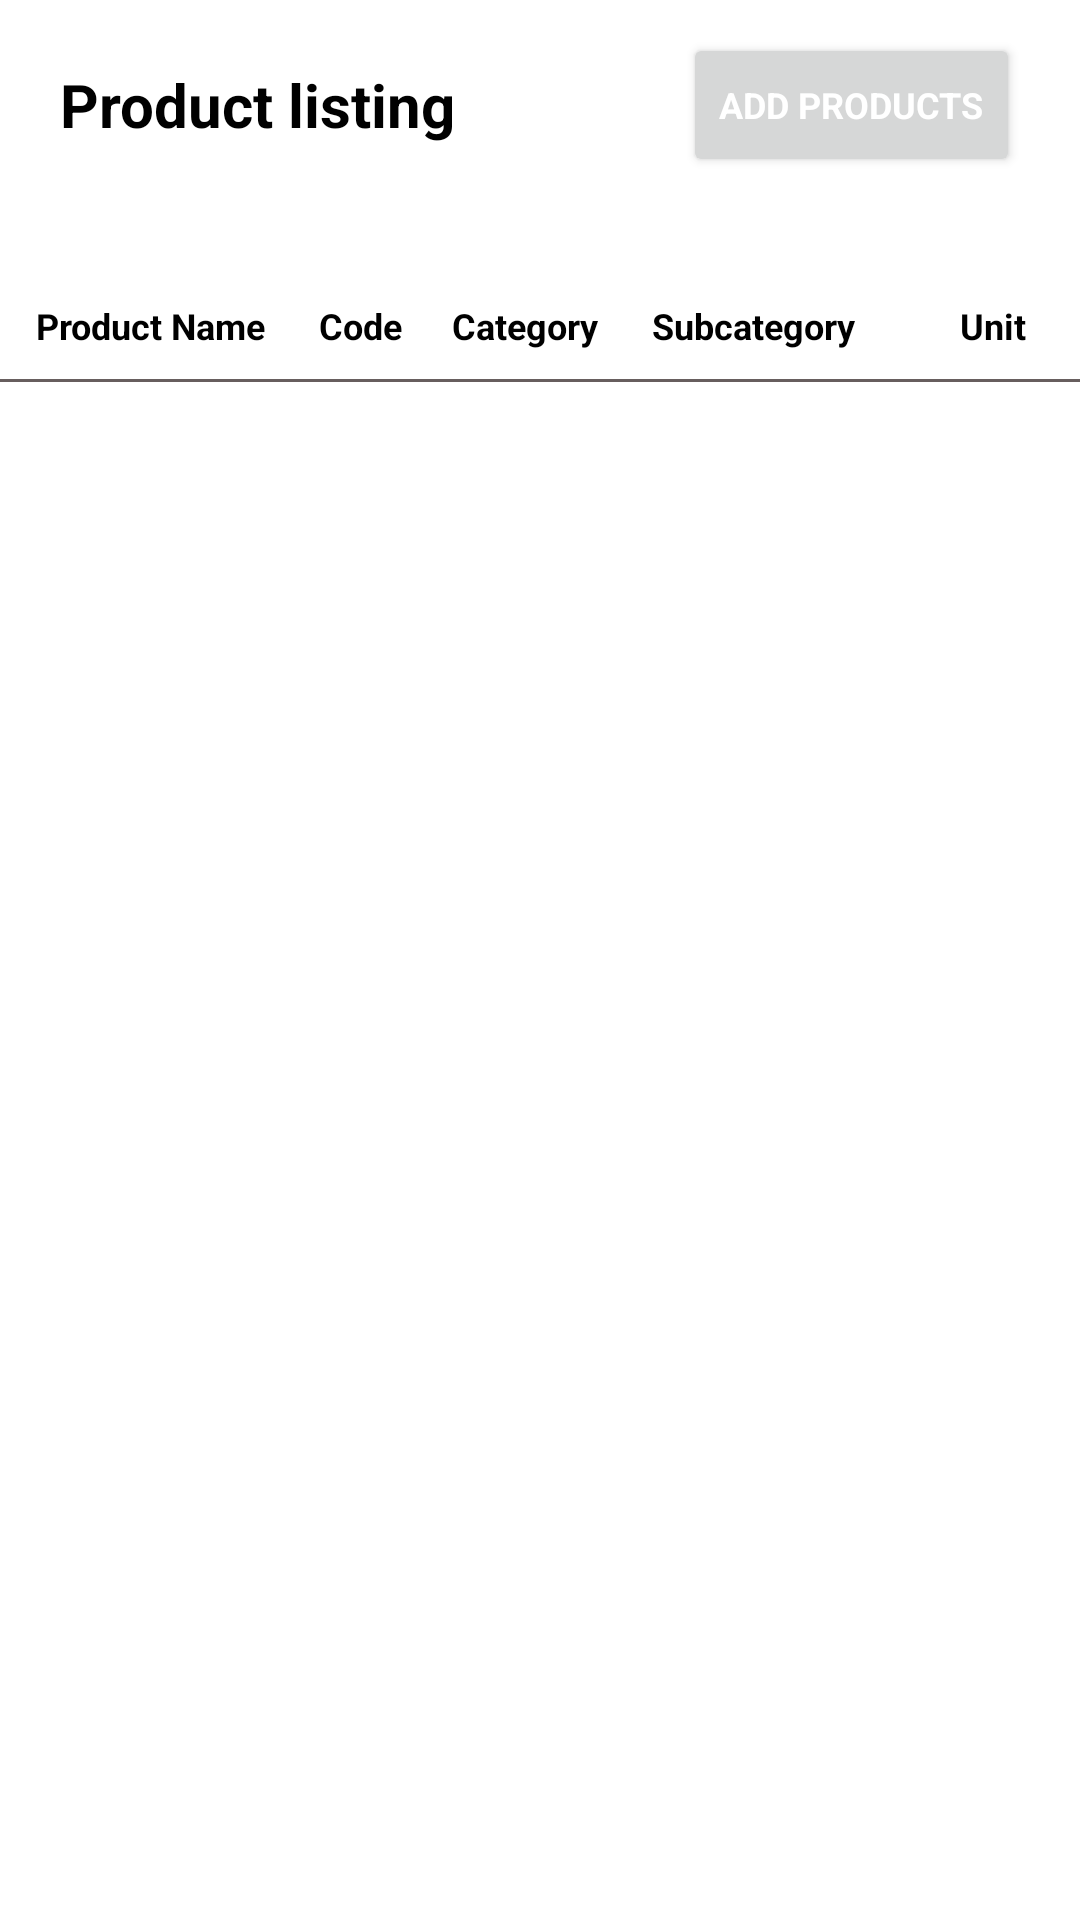

Write the Android layout XML for this screen, with the resource values it uses.
<!-- AndroidManifest.xml: application theme Theme.SodabazApplication -->
<!-- res/layout/fragment_products.xml -->
<?xml version="1.0" encoding="utf-8"?>
<androidx.core.widget.NestedScrollView xmlns:android="http://schemas.android.com/apk/res/android"
    xmlns:tools="http://schemas.android.com/tools"
    android:layout_width="match_parent"
    android:orientation="vertical"
    android:layout_height="match_parent"
    tools:context=".UserFragments.Products">
    <LinearLayout
        android:layout_width="match_parent"
        android:layout_height="match_parent"
        android:orientation="vertical">
  <RelativeLayout
      android:layout_width="match_parent"
    android:layout_marginLeft="20dp"
      android:layout_marginRight="20dp"
      android:layout_height="70dp">
       <TextView
           android:layout_width="wrap_content"
           android:layout_height="wrap_content"
           android:text="Product listing"
           android:textColor="@color/black"
           android:fontFamily="sans-serif"
           android:textStyle="bold"
           android:layout_centerVertical="true"
           android:id="@+id/item1"
           android:textSize="20sp"
           android:gravity="start"/>
      <Button
          android:layout_width="wrap_content"
          android:layout_height="wrap_content"
          android:text="Add Products"
          android:textSize="12sp"
          android:textStyle="bold"
          android:layout_alignParentRight="true"
          android:layout_centerVertical="true"
          android:textColor="@color/white"
          android:fontFamily="sans-serif"
          />
          />
  </RelativeLayout>
    <RelativeLayout
        android:layout_width="match_parent"
        android:layout_marginTop="20dp"
        android:layout_height="wrap_content">
        <TextView
            android:layout_width="80dp"
            android:text="Product Name"
            android:textColor="@color/black"
            android:fontFamily="sans-serif"
            android:textStyle="bold"
            android:layout_centerVertical="true"
            android:gravity="center"
            android:layout_marginLeft="10dp"
            android:textSize="12sp"
            android:id="@+id/text1"
            android:layout_height="wrap_content"/>
        <TextView
            android:layout_width="30dp"
            android:text="Code"
            android:textColor="@color/black"
            android:fontFamily="sans-serif"
            android:textStyle="bold"
            android:layout_centerVertical="true"
            android:layout_marginLeft="15dp"
            android:gravity="center"
            android:textSize="12sp"
            android:layout_toRightOf="@id/text1"
            android:id="@+id/text2"
            android:layout_height="wrap_content"/>
        <TextView
            android:layout_width="50dp"
            android:text="Category"
            android:textColor="@color/black"
            android:fontFamily="sans-serif"
            android:layout_centerVertical="true"
            android:textStyle="bold"
            android:layout_marginLeft="15dp"
            android:gravity="center"
            android:textSize="12sp"
            android:layout_toRightOf="@id/text2"
            android:id="@+id/text3"
            android:layout_height="wrap_content"/>
        <TextView
            android:layout_width="72dp"
            android:text="Subcategory"
            android:textColor="@color/black"
            android:fontFamily="sans-serif"
            android:layout_centerVertical="true"
            android:textStyle="bold"
            android:layout_marginLeft="15dp"
            android:gravity="center"
            android:textSize="12sp"
            android:layout_toRightOf="@id/text3"
            android:id="@+id/text4"
            android:layout_height="wrap_content"/>
        <TextView
            android:layout_width="match_parent"
            android:text="Unit"
            android:textColor="@color/black"
            android:fontFamily="sans-serif"
            android:layout_centerVertical="true"
            android:textStyle="bold"
            android:layout_marginLeft="15dp"
            android:textSize="12sp"
            android:gravity="center"
            android:layout_toRightOf="@id/text4"
            android:id="@+id/text5"
            android:layout_height="wrap_content"/>
        <View
            android:layout_width="wrap_content"
            android:layout_below="@+id/text5"
            android:background="#675E5E"
            android:layout_marginTop="20dp"
            android:layout_height="1dp"/>
    </RelativeLayout>
    <androidx.recyclerview.widget.RecyclerView
        android:layout_width="match_parent"
        android:layout_height="wrap_content"
        android:id="@+id/recycle"/>
    </LinearLayout>
</androidx.core.widget.NestedScrollView>
<!-- resources referenced by this layout -->
<resources>
  <color name="black">#FF000000</color>
  <color name="white">#FFFFFFFF</color>
  <style name="Theme.SodabazApplication" parent="Theme.MaterialComponents.DayNight.DarkActionBar">
          
          <item name="colorPrimary">@color/purple_500</item>
          <item name="colorPrimaryVariant">@color/purple_700</item>
          <item name="colorOnPrimary">@color/white</item>
          
          <item name="colorSecondary">@color/teal_200</item>
          <item name="colorSecondaryVariant">@color/teal_700</item>
          <item name="colorOnSecondary">@color/black</item>
          
          <item name="android:statusBarColor">?attr/colorPrimaryVariant</item>
          
      </style>
  <color name="purple_500">#134EA8</color>
  <color name="purple_700">#134EA8</color>
  <color name="teal_200">#134EA8</color>
  <color name="teal_700">#FF018786</color>
</resources>
